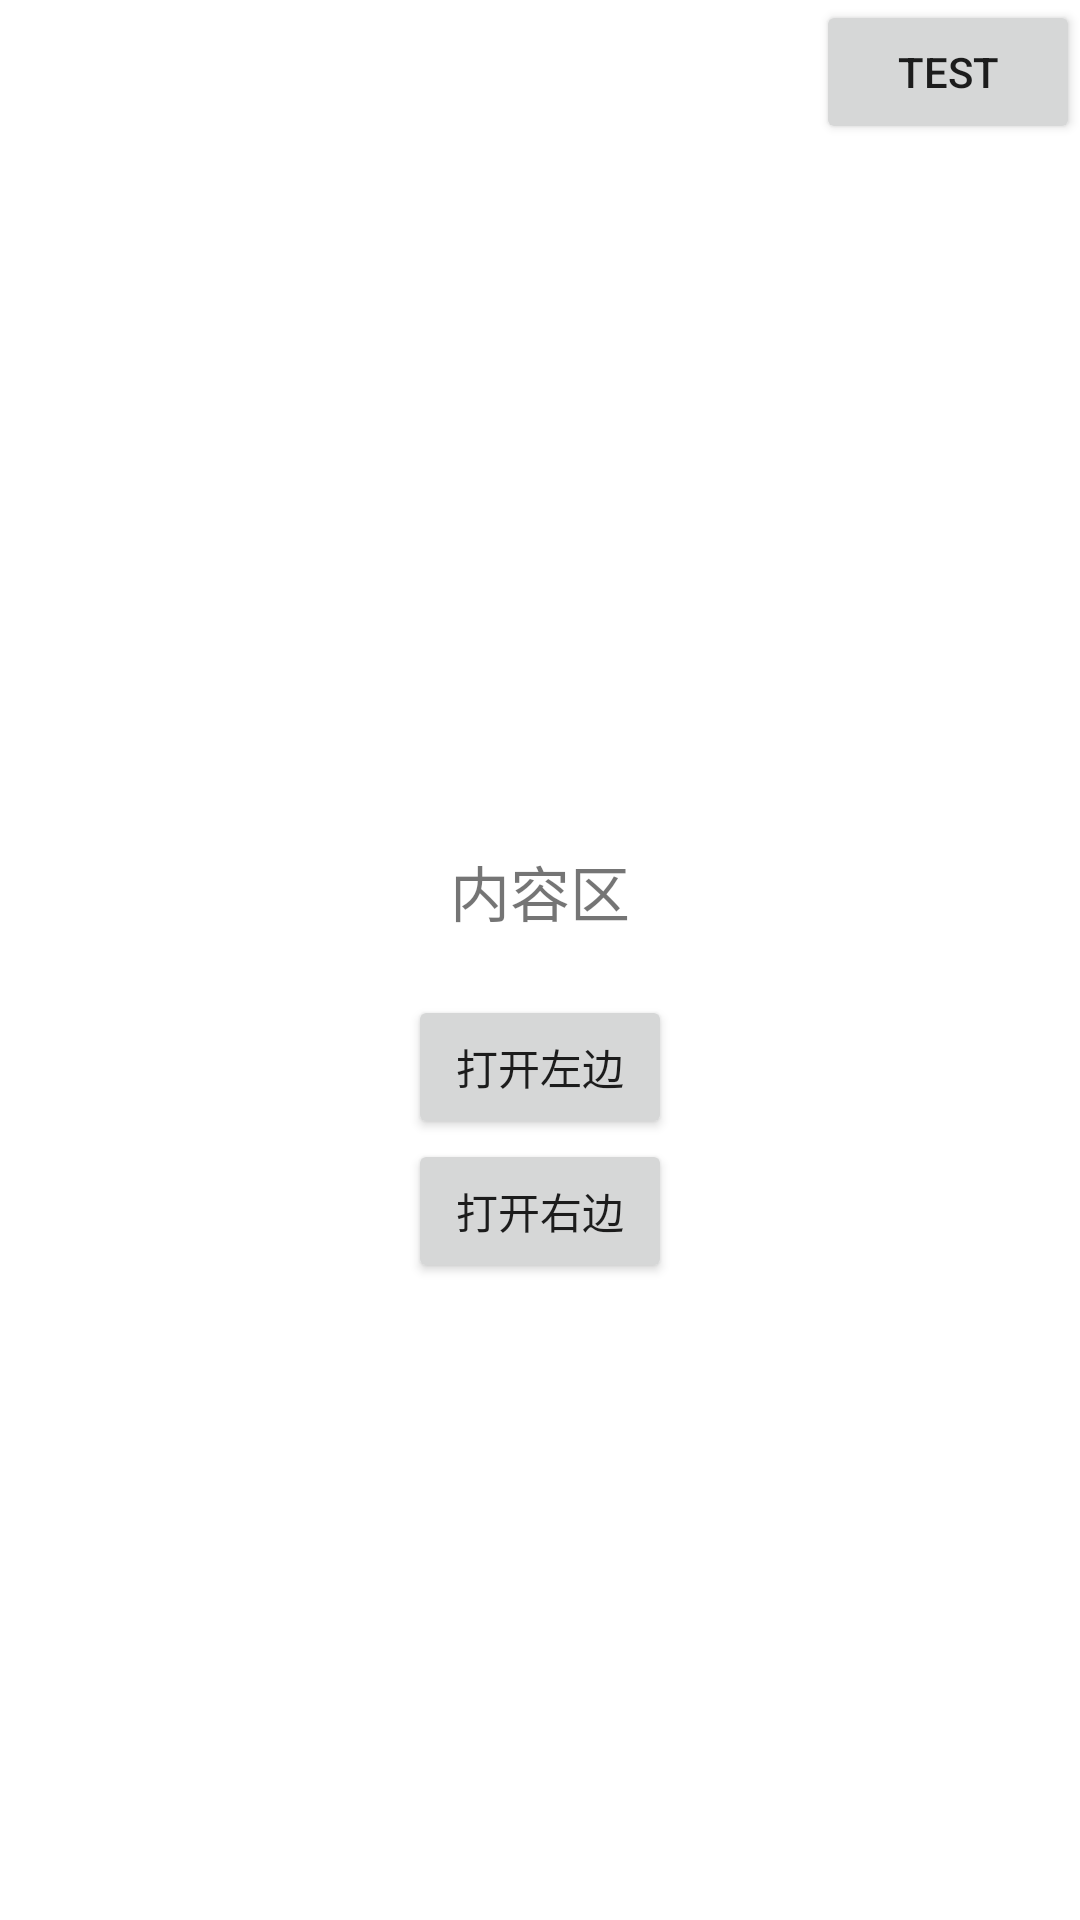

Produce the Android XML layout that renders to this screen, including the resource entries it uses.
<!-- AndroidManifest.xml: application theme Theme.RongWeChat -->
<!-- res/layout/activity_main2.xml -->
<?xml version="1.0" encoding="utf-8"?>
<LinearLayout
    xmlns:android="http://schemas.android.com/apk/res/android"
    xmlns:app="http://schemas.android.com/apk/res-auto"
    xmlns:tools="http://schemas.android.com/tools"
    android:layout_width="match_parent"
    android:layout_height="match_parent"
    android:orientation="vertical"
   >

    <RelativeLayout
        android:layout_width="match_parent"
        android:layout_height="50dp"
        android:background="@color/app_color_blue"
        >

        <Button
            android:id="@+id/test"
            android:layout_width="wrap_content"
            android:layout_height="wrap_content"
            android:text="test"
            android:layout_alignParentRight="true"
            />

    </RelativeLayout>


    <androidx.drawerlayout.widget.DrawerLayout
        android:id="@+id/drawer_layout"
        android:layout_width="match_parent"
        android:layout_height="match_parent">


        <LinearLayout
            android:layout_width="match_parent"
            android:layout_height="wrap_content"
            android:gravity="center"
            android:orientation="vertical">

            <TextView
                android:layout_width="wrap_content"
                android:layout_height="wrap_content"
                android:padding="20dp"
                android:text="内容区"
                android:textSize="20sp"/>

            <Button
                android:id="@+id/btn_open_left"
                android:layout_width="wrap_content"
                android:layout_height="wrap_content"
                android:text="打开左边"/>

            <Button
                android:id="@+id/btn_open_right"
                android:layout_width="wrap_content"
                android:layout_height="wrap_content"
                android:text="打开右边"/>

        </LinearLayout>

        
        <com.google.android.material.navigation.NavigationView
            android:id="@+id/navigation_view"
            android:layout_width="260dp"
            android:layout_height="match_parent"
            android:layout_gravity="start"
           />

        
        <LinearLayout
            android:layout_width="100dp"
            android:layout_height="match_parent"
            android:layout_gravity="end"
            android:background="@color/black"
            android:gravity="center"
            android:orientation="vertical">

            <TextView
                android:layout_width="wrap_content"
                android:layout_height="wrap_content"
                android:padding="20dp"
                android:text="右边菜单"
                android:textColor="@color/white"
                android:textSize="20sp"
                android:textStyle="bold"/>

            <Button
                android:id="@+id/btn_close_right"
                android:layout_width="wrap_content"
                android:layout_height="wrap_content"
                android:text="关闭"/>

        </LinearLayout>

    </androidx.drawerlayout.widget.DrawerLayout>

</LinearLayout>
<!-- resources referenced by this layout -->
<resources>
  <color name="black">#FF000000</color>
  <color name="white">#FFFFFFFF</color>
  <style name="Theme.RongWeChat" parent="Theme.MaterialComponents.DayNight.NoActionBar">
          
          <item name="colorPrimary">@color/page_bg</item>
          <item name="colorPrimaryVariant">@color/page_theme</item>
          <item name="colorOnPrimary">@color/page_theme</item>
          
          <item name="colorSecondary">@color/teal_200</item>
          <item name="colorSecondaryVariant">@color/teal_700</item>
          <item name="colorOnSecondary">@color/page_theme</item>
          
          <item name="android:statusBarColor" tools:targetApi="l">?attr/colorPrimaryVariant</item>
          
      </style>
  <color name="page_bg">#313132</color>
  <color name="page_theme">#44484A</color>
  <color name="teal_200">#FF03DAC5</color>
  <color name="teal_700">#FF018786</color>
</resources>
